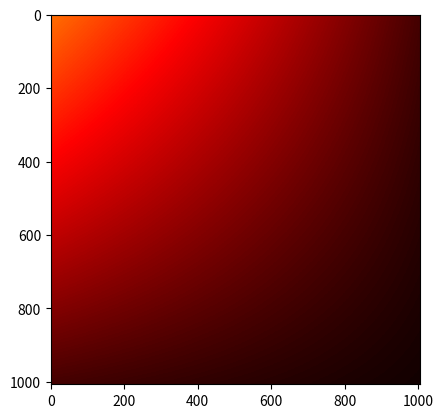
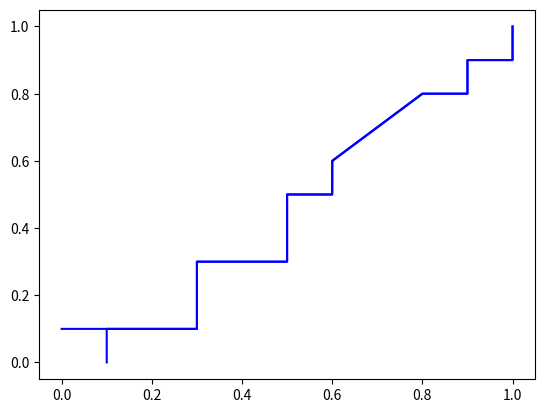

Python code for these plots, in order:
import time
import numpy as np
import matplotlib.pyplot as plt
import tqdm

SAMPLE_SIZE = 1000
MIN_PROB = 1/SAMPLE_SIZE

def init_buyer_arrays(S, P_b):
    C = 1 - np.cumsum(P_b)
    argmax = np.argmax(C <= MIN_PROB)
    E = np.flip(np.cumsum(np.flip(P_b[1:argmax+1] * S[1:argmax+1]))) / C[:argmax]
    E = np.concatenate((E, [0]*(len(S) - argmax)))
    return C, E

def init_seller_arrays(S, P_s):
    C = np.cumsum(P_s)
    argmin = np.argmin(C <= MIN_PROB)
    E = np.cumsum(P_s[argmin:] * S[argmin:]) / C[argmin:]
    E = np.concatenate(([0] * argmin ,E))
    return C, E

def get_best_price(S, C_s, C_b, E_s, E_b):
    max_price, max_gft = 0, -1
    for i in range(1, len(S)):
        gft = (E_b[i - 1] - E_s[i]) * C_b[i - 1] * C_s[i]
        if gft >= max_gft:
            max_price, max_gft = i, gft
    return max_price

def init_matrix(S, P_1, P_2, C_s, E_s):
    G = np.zeros((len(S), len(S)))
    G[-1, -1] = P_1[-1] * P_2[-1] * (S[-1] - E_s[-1]) * C_s[-1]
    for i in range(len(S)-2, 0, -1):
        G[i, -1] = P_1[-1] * P_2[i] * (S[-1] - E_s[-1]) * C_s[-1] + G[i+1, -1]
        G[-1, i] = P_1[i] * P_2[-1] * (S[-1] - E_s[-1]) * C_s[-1] + G[-1, i+1]
    return G

def fill_matrix(P_1, P_2, C_s, C_1, C_2, E_s, E_1, E_2, G, p_1, p_2):
    for i in tqdm.tqdm(range(len(S) - 2, p_2-1, -1)):
        for j in range(len(S) - 2, p_1-1, -1):
            t = max(S[i],S[j])
            G_1 = P_1[j] * (P_2[i] * t + C_2[i] * E_2[i] - C_2[i-1] * E_s[i]) * C_s[i] + G[i, j + 1]
            G_2 = P_2[i] * (P_1[j] * t + C_1[j] * E_1[j] - C_1[j-1] * E_s[j]) * C_s[j] + G[i + 1, j]
            G[i,j] = max(G_1, G_2)

def find_funcs(G, P_1, P_2, C_s, C_1, C_2, E_s, E_1, E_2, S, p_1, p_2):
    f_1, f_2 = {}, {}
    for i in range(p_2):
        f_1[S[i]] = S[p_1]
    for i in range(p_1):
        f_2[S[i]] = S[p_2]

    i, j = p_2, p_1
    while i <= len(S) - 1 and j <= len(S) - 1:
        if S[i] not in f_1:
            f_1[S[i]] = S[j]
        f_2[S[j]] = S[i]
        t = max(S[i], S[j])
        if i == len(S) - 1:
            j = j + 1
            continue
        if j == len(S) - 1:
            i = i + 1
            continue
        i_valid = np.isclose(G[i, j], P_2[i] * (P_1[j] * t + C_1[j] * E_1[j] - C_1[j - 1] * E_s[j]) * C_s[j] + G[i + 1, j])
        j_valid = np.isclose(G[i, j], P_1[j] * (P_2[i] * t + C_2[i] * E_2[i] - C_2[i - 1] * E_s[i]) * C_s[i] + G[i, j + 1])
        if not i_valid or not j_valid:
            print(S[i], S[j], i_valid, j_valid)
            print(P_1[j] * (P_2[i] * t + C_2[i] * E_2[i] - C_2[i - 1] * E_s[i]) * C_s[i] + G[i, j + 1] - P_2[i] * (P_1[j] * t + C_1[j] * E_1[j] - C_1[j - 1] * E_s[j]) * C_s[j] + G[i + 1, j])
        if i_valid and j_valid:
            if i >= j:
                j = j + 1
            else:
                i = i + 1
        elif j_valid:
            j = j + 1
        else:
            i = i + 1
    return f_1, f_2

def run(S, P_s, P_1, P_2):
    C_1, E_1 = init_buyer_arrays(S, P_1)
    C_2, E_2 = init_buyer_arrays(S, P_2)
    C_s, E_s = init_seller_arrays(S, P_s)
    p_1 = get_best_price(S, C_s, C_1, E_s, E_1)
    p_2 = get_best_price(S, C_s, C_2, E_s, E_2)
    G = init_matrix(S, P_1, P_2, C_s, E_s)
    print("done init")

    t1 = time.time()
    fill_matrix(P_1, P_2, C_s, C_1, C_2, E_s, E_1, E_2, G, p_1, p_2)
    t2 = time.time()
    print("fill matrix:", t2-t1)

    f_1, f_2 = find_funcs(G, P_1, P_2, C_s, C_1, C_2, E_s, E_1, E_2, S, p_1, p_2)
    t3 = time.time()
    print("find funcs:", t3 - t2)
    return f_1, f_2, G

def draw_funcs(f_1, f_2):
    plt.plot(f_1.values(), f_1.keys(), color='blue', drawstyle='steps-post')
    plt.plot(f_2.keys(), f_2.values(), color='blue', drawstyle='steps-post')
    # plt.hlines(y=0.25, xmin = 0, xmax = 0.5, color='red')
    # plt.vlines(x=0.5, ymin=0, ymax=0.25, color='red')
    # plt.plot((0.5,0.625), (0.25,0.5), color='red')
    plt.show()

def draw_matrix(G):
    plt.imshow(G, cmap='hot', interpolation='nearest')
    plt.show()

def fixed_prices(v_s, v_1, v_2, p1, p2):
    if v_1 >= p1 and p1 >= v_s:
        return v_1 - v_s
    if v_2 >= p2 and p2 >= v_s:
        return v_2 - v_s
    return 0

def array_mech(v_s, v_1, v_2, f_1, f_2, S):
    v_1s = S[np.argmin(S < v_1) - 1]
    v_2s = S[np.argmax(S >= v_2)]
    if v_1 == f_1[v_2s] and v_2 == f_2[v_1s] and f_1[v_2s] >= v_s and f_2[v_1s] >= v_s:
        return max(v_1, v_2) - v_s
    if v_1 >= f_1[v_2s] and f_1[v_2s] >= v_s:
        return v_1 - v_s
    if v_2 >= f_2[v_1s] and f_2[v_1s] >= v_s:
        return v_2 - v_s
    return 0

def calc_gft(f_1, f_2, S):
    T = 100000
    opt = 0.0
    learned = 0.0
    for i in tqdm.trange(T):
        vs = np.random.uniform(0, 1)
        v1 = np.random.uniform(0, 1)
        v2 = np.random.uniform(0, 1.0 / 2.0)
        opt_gft = fixed_prices(vs, v1, v2, max(0.5, v2*0.5 + 3.0/8.0), max(0.25, v1*2 - 0.75))
        learned_gft = array_mech(vs, v1, v2, f_1, f_2, S)
        opt += opt_gft
        learned += learned_gft
    print(opt, learned)
    print('OPT: %f\n MECH: %f\n PERC: %f\n' % (opt / T, learned / T, learned / opt))

def sample_dists():
    S_s = np.sort(np.random.uniform(0, 1, SAMPLE_SIZE))
    S_1 = np.sort(np.random.uniform(0, 1, SAMPLE_SIZE))
    S_2 = np.sort(np.random.uniform(0, 1, SAMPLE_SIZE) / 2.0)
    S = np.sort(np.unique(np.concatenate((S_s, S_1, S_2, [0, 1]))))
    P_s = np.where(np.isin(S, S_s), 1 / SAMPLE_SIZE, 0)
    P_1 = np.where(np.isin(S, S_1), 1 / SAMPLE_SIZE, 0)
    P_2 = np.where(np.isin(S, S_2), 1 / SAMPLE_SIZE, 0)
    return S, P_s, P_1, P_2

def create_dists_grid():
    S_s = np.array([0.5]*SAMPLE_SIZE)
    S_1 = np.logspace(-1, 0.0, SAMPLE_SIZE)
    S_2 = 1.0 - np.logspace(-1, 0.0, SAMPLE_SIZE)
    #step_size = 0.2 /  SAMPLE_SIZE
    #S_2 = np.concatenate((np.arange(0, 0.1, step_size), np.arange(0.9, 1.0, step_size)))
    S = np.sort(np.unique(np.concatenate((S_s, S_1, S_2, [0, 1]))))
    P_s = np.where(np.isin(S, S_s), 1 / SAMPLE_SIZE, 0)
    P_1 = np.where(np.isin(S, S_1), 1 / SAMPLE_SIZE, 0)
    P_2 = np.where(np.isin(S, S_2), 1 / SAMPLE_SIZE, 0)
    return S, P_s, P_1, P_2

def create_dists_disc():
    S_s = {0.0: 1.0}
    S_1 = {0.1: 0.1, 0.3: 0.1, 0.5: 0.1, 0.9: 0.1}
    S_1 = S_1 | {k: 0.6 / SAMPLE_SIZE for k in np.arange(0.6, 0.8, 0.2 / SAMPLE_SIZE)}
    S_2 = {0.1: 0.1, 0.3: 0.1, 0.5: 0.1, 0.9: 0.1}
    S_2 = S_2 | {k: 0.6 / SAMPLE_SIZE for k in np.arange(0.6, 0.8, 0.2 / SAMPLE_SIZE)}
    print(np.sum(list(S_1.values())), np.sum(list(S_2.values())))
    S = np.sort(np.unique(np.concatenate((list(S_s.keys()), list(S_1.keys()), list(S_2.keys()), [0, 1]))))
    P_s = [S_s[k] if k in S_s else 0.0 for k in S]
    P_1 = [S_1[k] if k in S_1 else 0.0 for k in S]
    P_2 = [S_2[k] if k in S_2 else 0.0 for k in S]
    return S, P_s, P_1, P_2

if __name__ == "__main__":
    S, P_s, P_1, P_2 = create_dists_disc()
    f_1, f_2, G = run(S, P_s, P_1, P_2)
    print(G[-10:,-10:])
    print(f_1, f_2)
    draw_matrix(G)
    draw_funcs(f_1, f_2)
    #print(f_1, f_2)
    #calc_gft(f_1, f_2, S)
